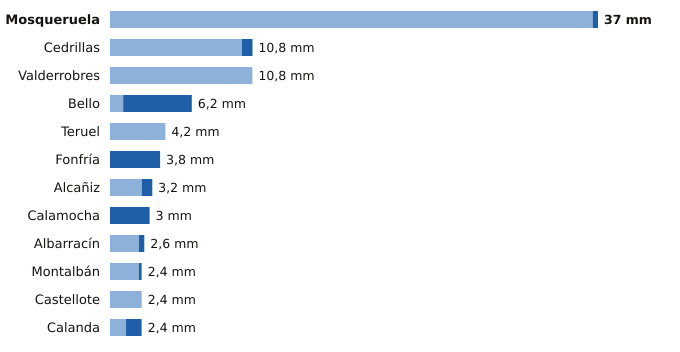

The file beside this chart, header and first rows:
estacion, provincia, indicativo, mm_6_dias_anteriores, mm_hoy, mm_7_dias, horas_de_hoy
Mosqueruela, Teruel, 8486X, 36.6, 0.4, 37.0, 15
Cedrillas, Teruel, 8458X, 10.0, 0.8, 10.8, 15
Valderrobres, Teruel, 9935X, 10.8, 0.0, 10.8, 15
Bello, Teruel, 9998X, 1.0, 5.2, 6.2, 15
Teruel, Teruel, 8368U, 4.2, 0.0, 4.2, 15
Fonfría, Teruel, 9436X, 0.0, 3.8, 3.8, 15
Alcañiz, Teruel, 9573X, 2.4, 0.8, 3.2, 15
Calamocha, Teruel, 9381I, 0.0, 3.0, 3.0, 15
Albarracín, Teruel, 8354X, 2.2, 0.4, 2.6, 15
Montalbán, Teruel, 9531Y, 2.2, 0.2, 2.4, 15
Castellote, Teruel, 9561X, 2.4, 0.0, 2.4, 15
Calanda, Teruel, 9569A, 1.2, 1.2, 2.4, 15
